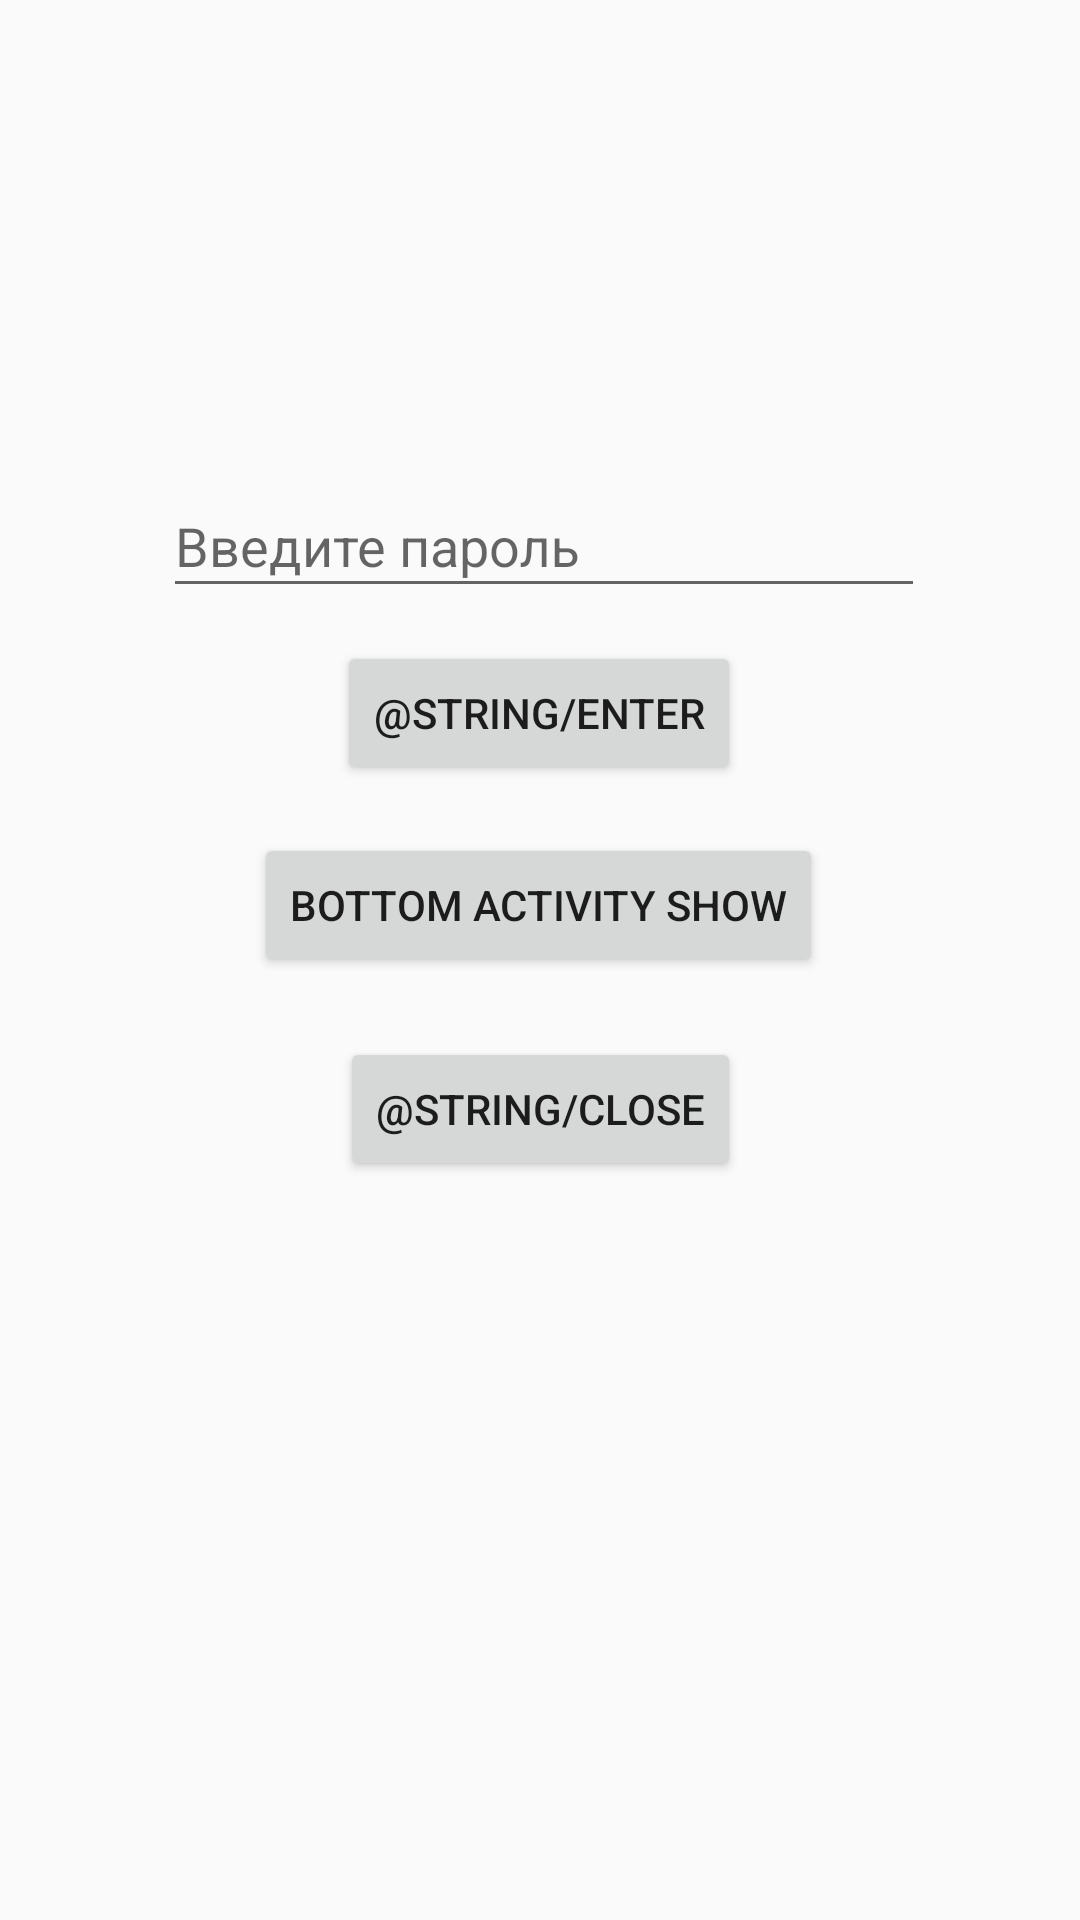

Android layout source for this screen:
<!-- AndroidManifest.xml: activity theme AppTheme.NoActionBar -->
<!-- res/layout/activity_buttons.xml -->
<?xml version="1.0" encoding="utf-8"?>
<androidx.constraintlayout.widget.ConstraintLayout
    xmlns:android="http://schemas.android.com/apk/res/android"
    xmlns:app="http://schemas.android.com/apk/res-auto"
    xmlns:tools="http://schemas.android.com/tools"
    android:layout_width="match_parent"
    android:layout_height="match_parent">

    <com.google.android.material.textfield.TextInputLayout
        android:id="@+id/mTextInputLayout"
        android:layout_width="263dp"
        android:layout_height="53dp"
        app:counterMaxLength="5"
        app:errorEnabled="true"
        app:layout_constraintBottom_toBottomOf="parent"
        app:layout_constraintEnd_toEndOf="parent"
        app:layout_constraintHorizontal_bias="0.56"
        app:layout_constraintStart_toStartOf="parent"
        app:layout_constraintTop_toTopOf="parent"
        app:layout_constraintVertical_bias="0.253">

        <com.google.android.material.textfield.TextInputEditText
            android:id="@+id/mEditText"
            android:layout_width="254dp"
            android:layout_height="43dp"
            android:hint="Введите пароль"
            android:inputType="textPassword" />

    </com.google.android.material.textfield.TextInputLayout>

    <Button
        android:id="@+id/closeButton"
        android:layout_width="wrap_content"
        android:layout_height="wrap_content"
        android:layout_marginTop="20dp"
        android:text="@string/close"
        app:layout_constraintEnd_toEndOf="parent"
        app:layout_constraintStart_toStartOf="parent"
        app:layout_constraintTop_toBottomOf="@+id/bottomActivityShowButton" />

    <Button
        android:id="@+id/enterButton"
        android:layout_width="wrap_content"
        android:layout_height="wrap_content"
        android:layout_marginTop="12dp"
        android:text="@string/enter"
        app:layout_constraintEnd_toEndOf="parent"
        app:layout_constraintHorizontal_bias="0.498"
        app:layout_constraintStart_toStartOf="parent"
        app:layout_constraintTop_toBottomOf="@+id/mTextInputLayout" />

    <Button
        android:id="@+id/bottomActivityShowButton"
        android:layout_width="wrap_content"
        android:layout_height="wrap_content"
        android:layout_marginTop="16dp"
        android:text="bottom activity show"
        app:layout_constraintEnd_toEndOf="parent"
        app:layout_constraintHorizontal_bias="0.497"
        app:layout_constraintStart_toStartOf="parent"
        app:layout_constraintTop_toBottomOf="@+id/enterButton" />

</androidx.constraintlayout.widget.ConstraintLayout>
<!-- resources referenced by this layout -->
<resources>
  <style name="AppTheme.NoActionBar">
          <item name="windowActionBar">false</item>
          <item name="windowNoTitle">true</item>
      </style>
</resources>
